Photos from the image-classification dataset "dataset" in the GitHub repository votero2/Object_Detection. Its 6 classes are: bottle, cup, desodorant, flash drive, keys, pen.

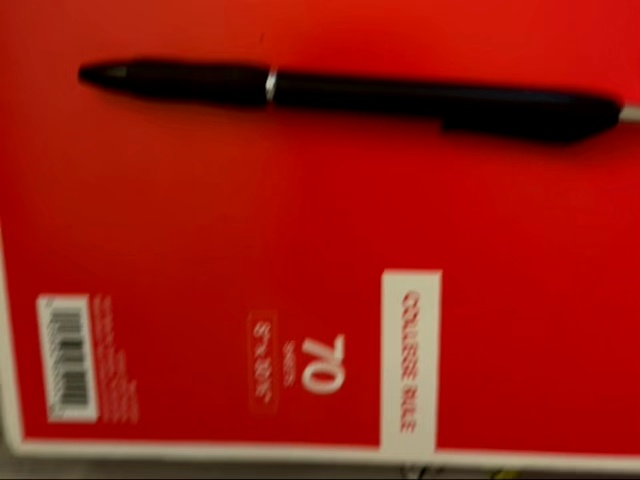
Label: pen

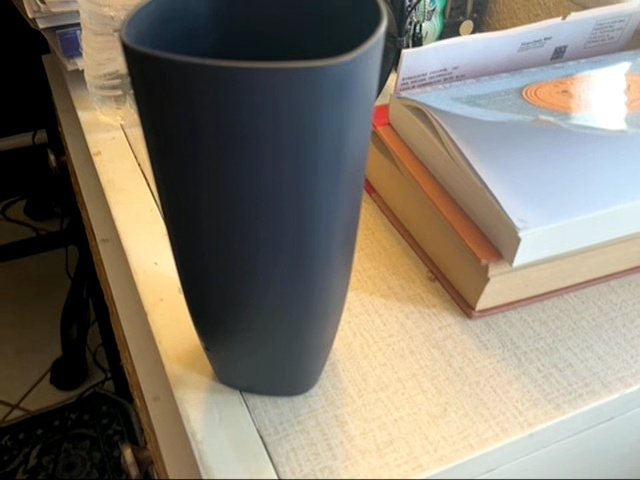
Label: cup

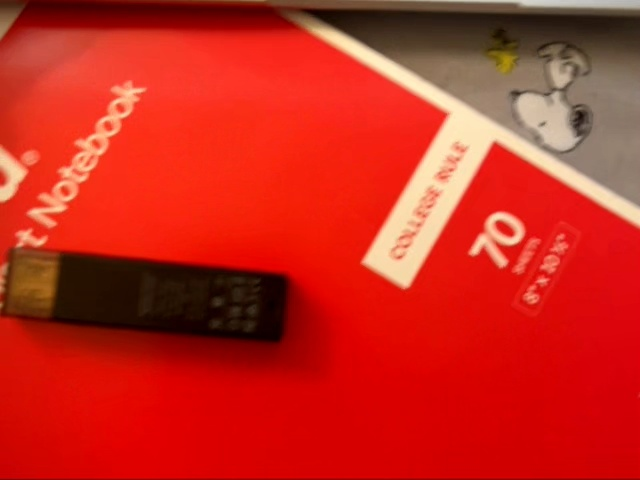
Label: flash drive

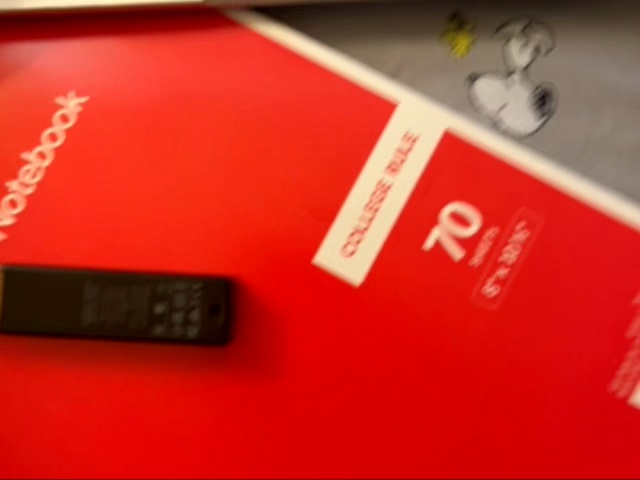
Label: flash drive

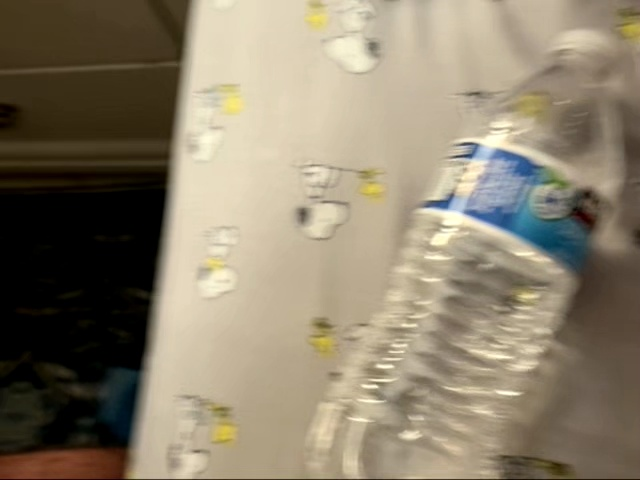
Label: bottle

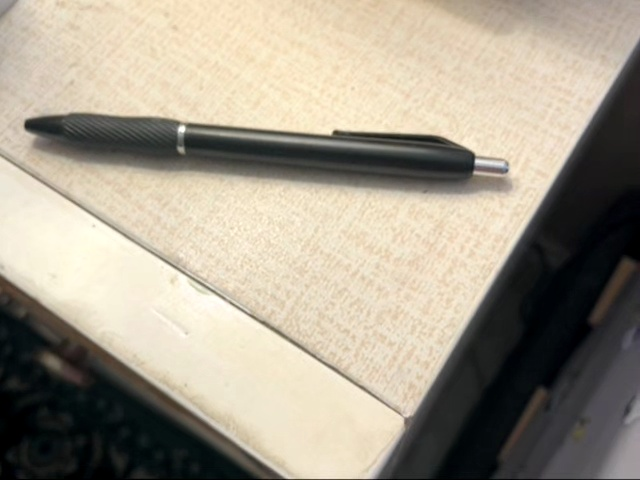
Label: pen
